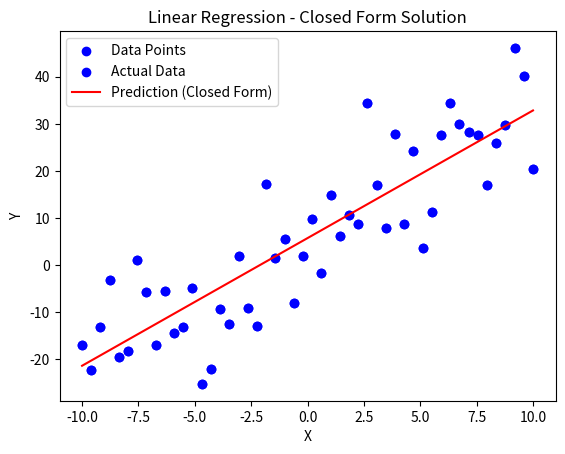

The script that saved this image:
import pandas as pd
import numpy as np
import matplotlib.pyplot as plt

def generate_data(n=50, noise=10.0):
    np.random.seed(42)
    X = np.linspace(-10, 10, n)
    # Ground truth line: y = 3x + 8
    true_slope = 3
    true_intercept = 8
    noise = np.random.randn(n) * noise
    y = true_slope * X + true_intercept + noise
    return X, y

X, y = generate_data(n=50, noise=10.0)

plt.scatter(X, y, color='blue', label='Data Points')
plt.title("Generated Data (Univariate)")
plt.xlabel("")
plt.ylabel("")
plt.legend()
plt.show()


# Hypothesis: h_w(x) = w_0 + w_1 * x_1
def h_w(x, w):
    return w[0] + w[1] * x  # equivalent to w_0 + w_1 * x

# Linear Regression using closed-form solution
def linear_regression_closed_form(X, y):
    # Adding bias term (x_0 = 1) to input vector X
    X_b = np.c_[np.ones((len(X), 1)), X]  # X_b is now the full input vector with bias term
    # Closed-form solution: w = (X^T * X)^-1 * X^T * y
    w = np.linalg.inv(X_b.T.dot(X_b)).dot(X_b.T).dot(y)
    return w

# Get parameter vector w
w = linear_regression_closed_form(X, y)
print(f"Parameters (w): ")
print(f"w_1 = {w[1]:.2f}, w_0 = {w[0]:.2f}")


y_pred = h_w(X, w)

plt.scatter(X, y, color='blue', label='Actual Data')
plt.plot(X, y_pred, color='red', label='Prediction (Closed Form)')
plt.title("Linear Regression - Closed Form Solution")
plt.xlabel("X")
plt.ylabel("Y")
plt.legend()
plt.show()


